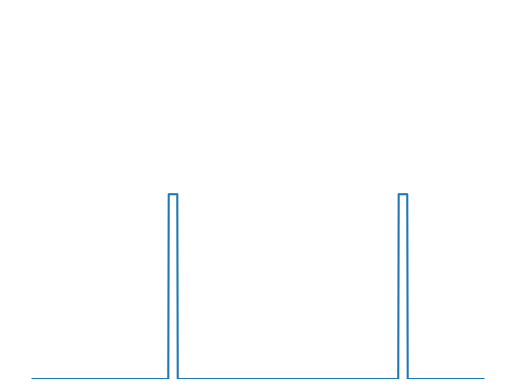

This figure's Python source:
import numpy as np
import matplotlib . pyplot as plt

y = np.zeros(1000)
T = 510

for i in range (0, 2, 1) :
    y[i*T + 301 : int(i*T + 321)] = np.ones(20)

x = np.linspace(0, 10, 1001)
plt.plot(x, [0, *y])
plt.ylim(0, 2)
plt.axis('off')
# plt.savefig("P2_signalastable.pdf")
plt.show()